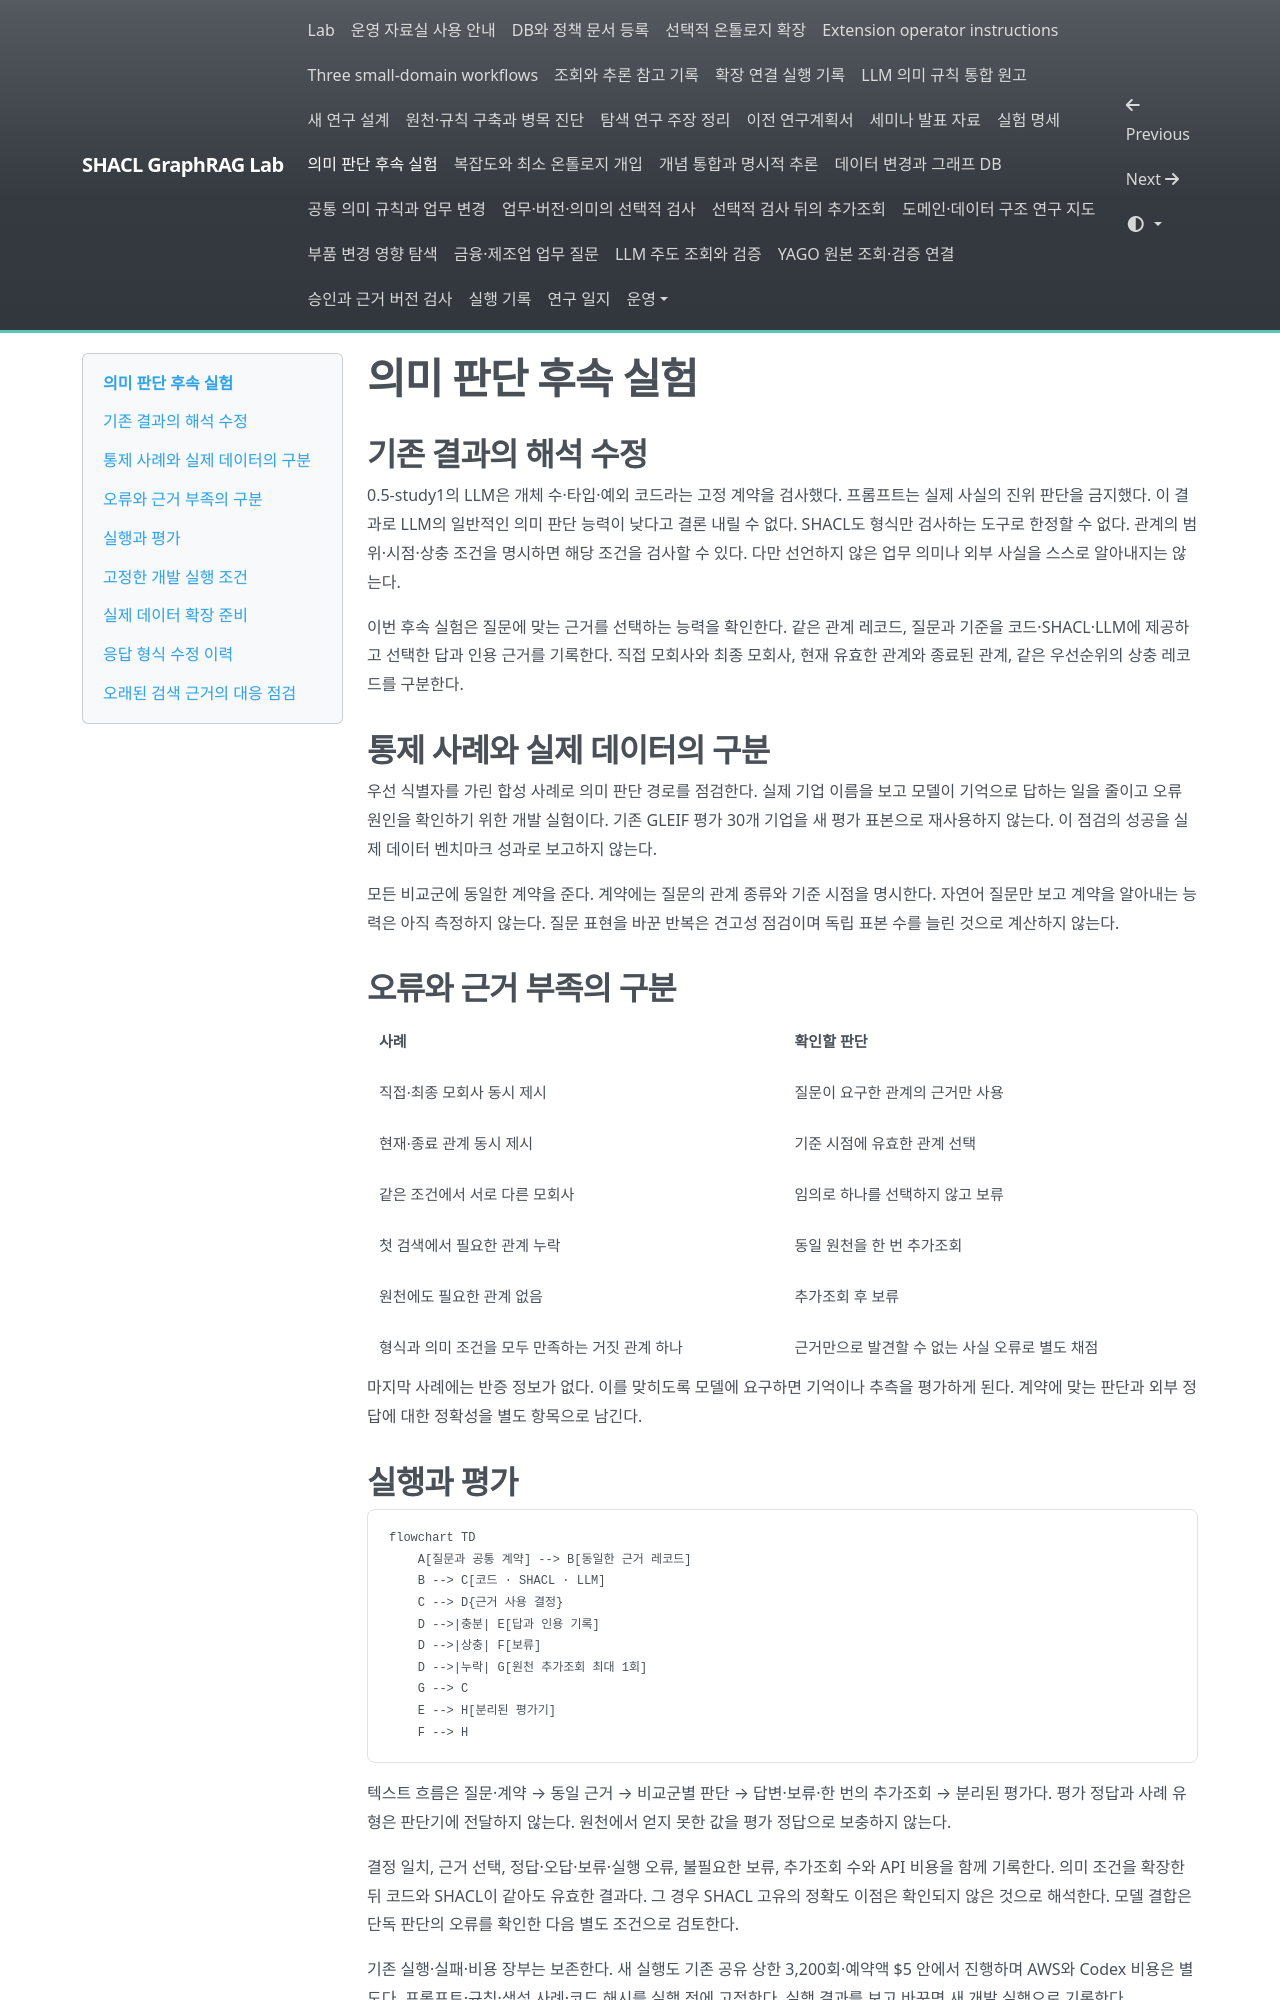

repository: shinysong/shacl-graphrag · page: experiments/semantic-study/index.html · generator: mkdocs

# 의미 판단 후속 실험

## 기존 결과의 해석 수정

0.5-study1의 LLM은 개체 수·타입·예외 코드라는 고정 계약을 검사했다. 프롬프트는 실제 사실의 진위 판단을 금지했다. 이 결과로 LLM의 일반적인 의미 판단 능력이 낮다고 결론 내릴 수 없다. SHACL도 형식만 검사하는 도구로 한정할 수 없다. 관계의 범위·시점·상충 조건을 명시하면 해당 조건을 검사할 수 있다. 다만 선언하지 않은 업무 의미나 외부 사실을 스스로 알아내지는 않는다.

이번 후속 실험은 질문에 맞는 근거를 선택하는 능력을 확인한다. 같은 관계 레코드, 질문과 기준을 코드·SHACL·LLM에 제공하고 선택한 답과 인용 근거를 기록한다. 직접 모회사와 최종 모회사, 현재 유효한 관계와 종료된 관계, 같은 우선순위의 상충 레코드를 구분한다.

## 통제 사례와 실제 데이터의 구분

우선 식별자를 가린 합성 사례로 의미 판단 경로를 점검한다. 실제 기업 이름을 보고 모델이 기억으로 답하는 일을 줄이고 오류 원인을 확인하기 위한 개발 실험이다. 기존 GLEIF 평가 30개 기업을 새 평가 표본으로 재사용하지 않는다. 이 점검의 성공을 실제 데이터 벤치마크 성과로 보고하지 않는다.

모든 비교군에 동일한 계약을 준다. 계약에는 질문의 관계 종류와 기준 시점을 명시한다. 자연어 질문만 보고 계약을 알아내는 능력은 아직 측정하지 않는다. 질문 표현을 바꾼 반복은 견고성 점검이며 독립 표본 수를 늘린 것으로 계산하지 않는다.

## 오류와 근거 부족의 구분

| 사례 | 확인할 판단 |
| --- | --- |
| 직접·최종 모회사 동시 제시 | 질문이 요구한 관계의 근거만 사용 |
| 현재·종료 관계 동시 제시 | 기준 시점에 유효한 관계 선택 |
| 같은 조건에서 서로 다른 모회사 | 임의로 하나를 선택하지 않고 보류 |
| 첫 검색에서 필요한 관계 누락 | 동일 원천을 한 번 추가조회 |
| 원천에도 필요한 관계 없음 | 추가조회 후 보류 |
| 형식과 의미 조건을 모두 만족하는 거짓 관계 하나 | 근거만으로 발견할 수 없는 사실 오류로 별도 채점 |

마지막 사례에는 반증 정보가 없다. 이를 맞히도록 모델에 요구하면 기억이나 추측을 평가하게 된다. 계약에 맞는 판단과 외부 정답에 대한 정확성을 별도 항목으로 남긴다.

## 실행과 평가

```mermaid
flowchart TD
    A[질문과 공통 계약] --> B[동일한 근거 레코드]
    B --> C[코드 · SHACL · LLM]
    C --> D{근거 사용 결정}
    D -->|충분| E[답과 인용 기록]
    D -->|상충| F[보류]
    D -->|누락| G[원천 추가조회 최대 1회]
    G --> C
    E --> H[분리된 평가기]
    F --> H
```

텍스트 흐름은 질문·계약 → 동일 근거 → 비교군별 판단 → 답변·보류·한 번의 추가조회 → 분리된 평가다. 평가 정답과 사례 유형은 판단기에 전달하지 않는다. 원천에서 얻지 못한 값을 평가 정답으로 보충하지 않는다.

결정 일치, 근거 선택, 정답·오답·보류·실행 오류, 불필요한 보류, 추가조회 수와 API 비용을 함께 기록한다. 의미 조건을 확장한 뒤 코드와 SHACL이 같아도 유효한 결과다. 그 경우 SHACL 고유의 정확도 이점은 확인되지 않은 것으로 해석한다. 모델 결합은 단독 판단의 오류를 확인한 다음 별도 조건으로 검토한다.

기존 실행·실패·비용 장부는 보존한다. 새 실행도 기존 공유 상한 3,200회·예약액 $5 안에서 진행하며 AWS와 Codex 비용은 별도다. 프롬프트·규칙·생성 사례·코드 해시를 실행 전에 고정한다. 실행 결과를 보고 바꾸면 새 개발 실행으로 기록한다.
